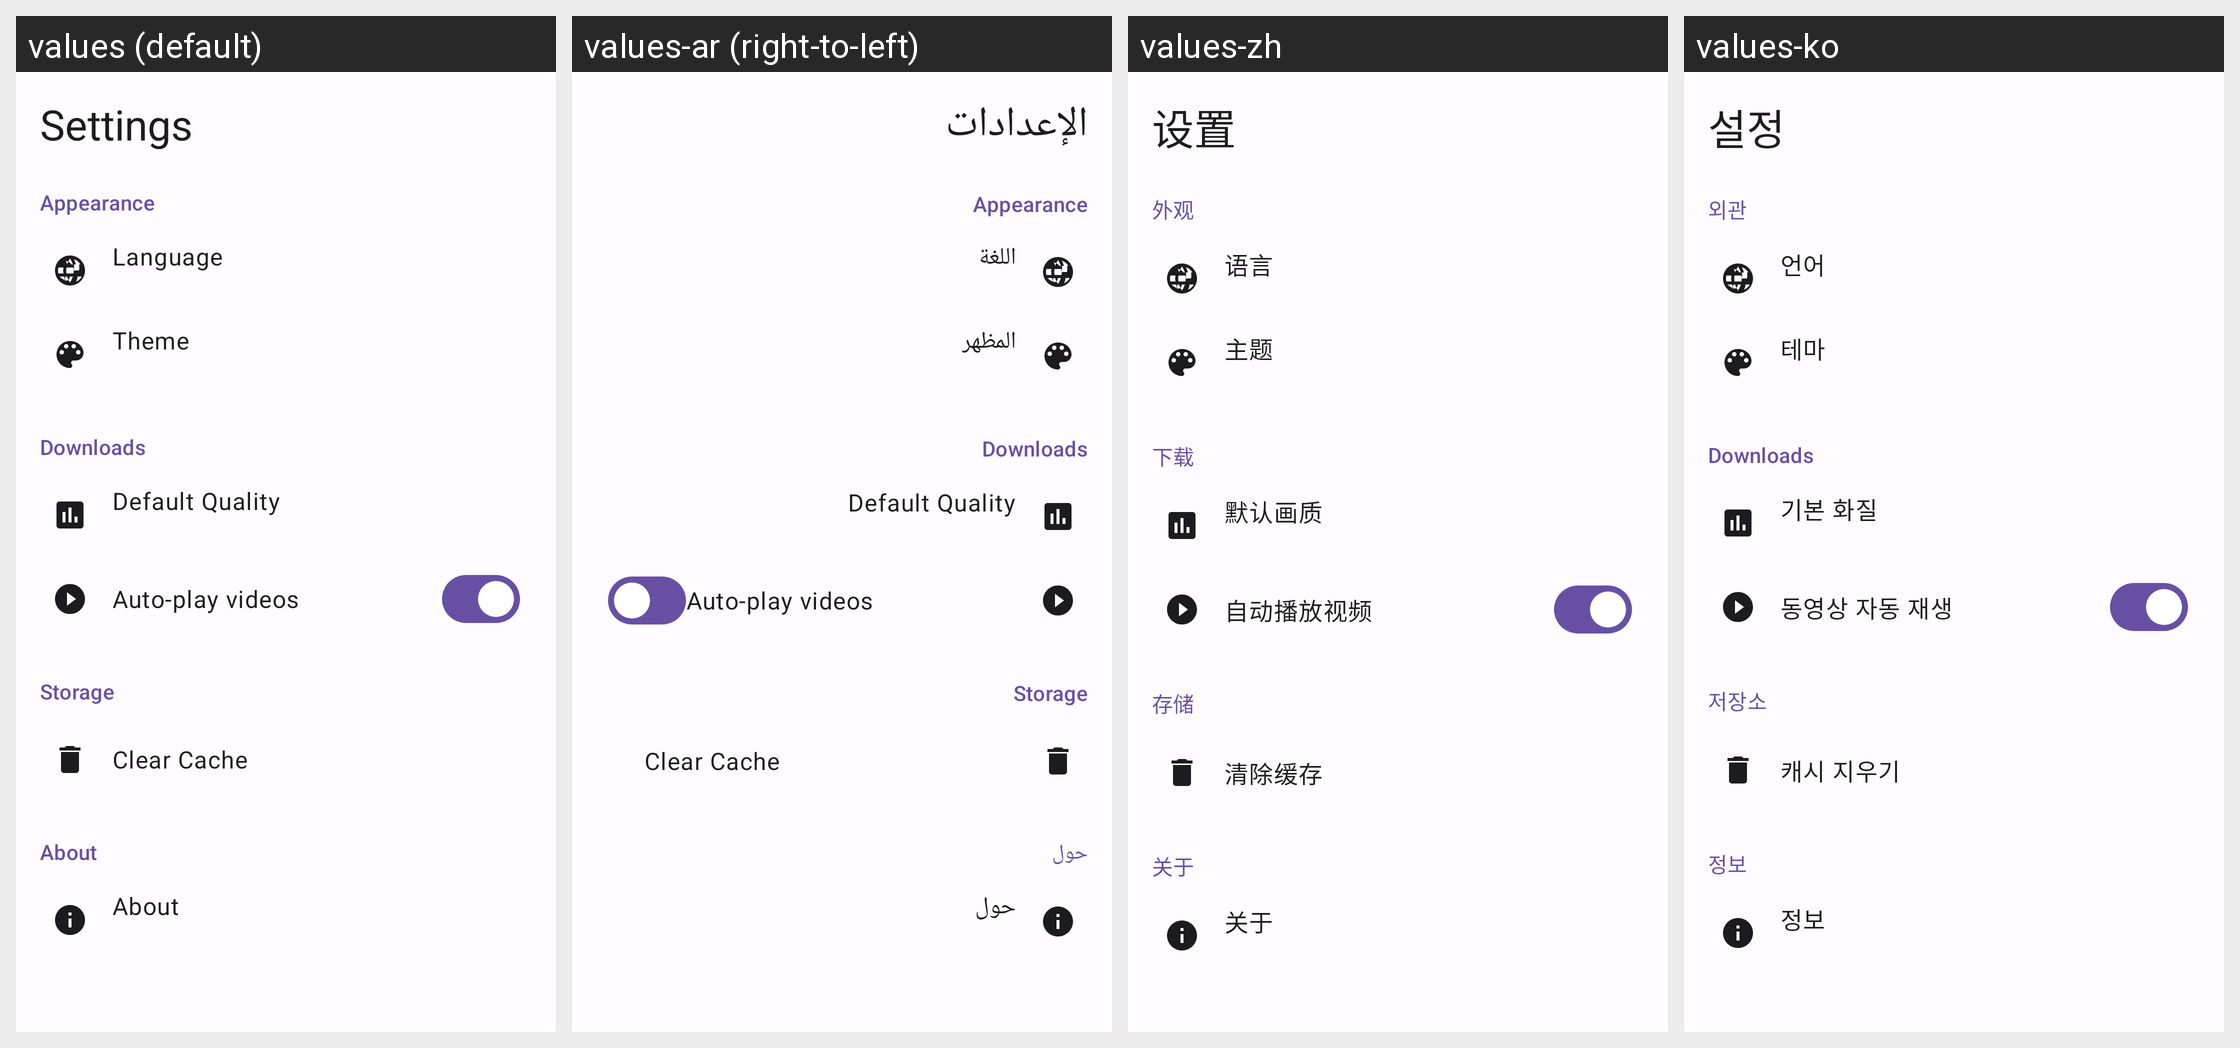

Strings drawn on this Android screen and how each of the app's shown locales translates them:
Android screen res/layout/fragment_settings.xml rendered under 4 locales, left to right: values (default), values-ar (right-to-left), values-zh, values-ko. Device: Nexus 5 (rendered at 1080×1920; each locale shown at half size, 540×960, under a caption strip naming it); theme Theme.VideoVault.
Other locales in the repository, not shown: values-de, values-es, values-fr, values-hi, values-ja, values-ru.
Strings drawn on this screen, with the default value and each locale's value (text and hints the layout hard-codes, and strings that could not be matched under every locale, appear in the picture but are not listed):

settings
  values: Settings
  values-ar: الإعدادات
  values-zh: 设置
  values-ko: 설정

appearance
  values: Appearance
  values-ar: Appearance  [not translated; the default value is used]
  values-zh: 外观
  values-ko: 외관

language
  values: Language
  values-ar: اللغة
  values-zh: 语言
  values-ko: 언어

theme
  values: Theme
  values-ar: المظهر
  values-zh: 主题
  values-ko: 테마

downloads_section
  values: Downloads
  values-ar: Downloads  [not translated; the default value is used]
  values-zh: 下载
  values-ko: Downloads  [not translated; the default value is used]

default_quality
  values: Default Quality
  values-ar: Default Quality  [not translated; the default value is used]
  values-zh: 默认画质
  values-ko: 기본 화질

auto_play
  values: Auto-play videos
  values-ar: Auto-play videos  [not translated; the default value is used]
  values-zh: 自动播放视频
  values-ko: 동영상 자동 재생

storage
  values: Storage
  values-ar: Storage  [not translated; the default value is used]
  values-zh: 存储
  values-ko: 저장소

clear_cache
  values: Clear Cache
  values-ar: Clear Cache  [not translated; the default value is used]
  values-zh: 清除缓存
  values-ko: 캐시 지우기

about
  values: About
  values-ar: حول
  values-zh: 关于
  values-ko: 정보
